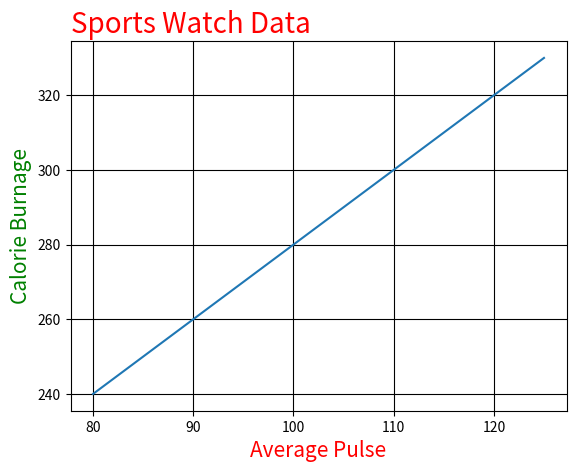

Source code (Python):
import numpy as np
import matplotlib.pyplot as plt

x = np.array([80, 85, 90, 95, 100, 105, 110, 115, 120, 125])
y = np.array([240, 250, 260, 270, 280, 290, 300, 310, 320, 330])

plt.title("Sports Watch Data",loc='left',color='red',size=20)
plt.xlabel("Average Pulse",color='red',size=15)
plt.ylabel("Calorie Burnage",color='green',size=15)
plt.grid(c="k",ls='-')

plt.plot(x, y)
plt.show()
